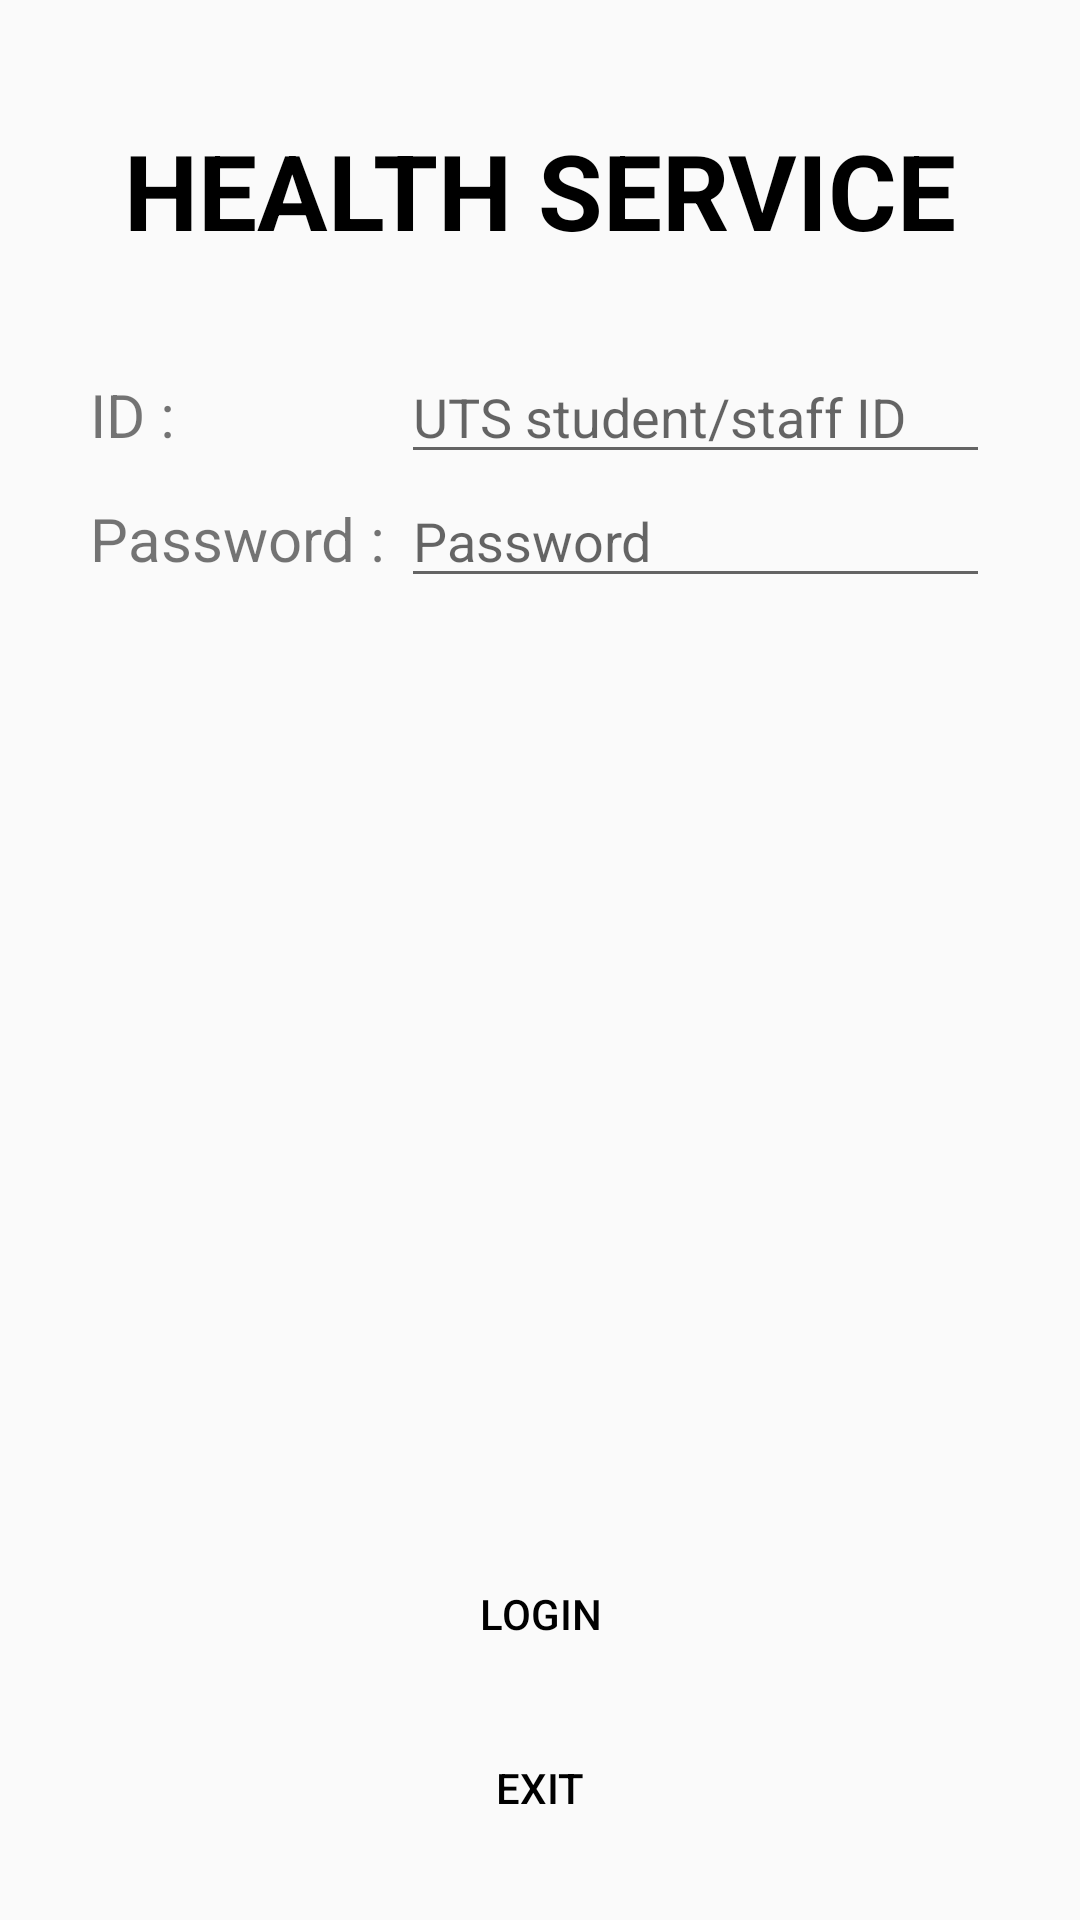

The Android layout XML behind this screen, and the referenced resources:
<!-- AndroidManifest.xml: activity theme AppTheme.NoActionBar -->
<!-- res/layout/activity_login.xml -->
<?xml version="1.0" encoding="utf-8"?>
<LinearLayout xmlns:android="http://schemas.android.com/apk/res/android"
    xmlns:app="http://schemas.android.com/apk/res-auto"
    xmlns:tools="http://schemas.android.com/tools"
    android:layout_width="match_parent"
    android:layout_height="match_parent"
    android:orientation="vertical"
    android:padding="20dp"
    tools:context=".LoginActivity"
    tools:showIn="@layout/activity_login">

    <ImageView
        android:layout_width="match_parent"
        android:layout_height="wrap_content"
        android:paddingBottom="10dp"
        android:paddingTop="10dp"
        android:src="@drawable/utslogo" />
<LinearLayout
    android:layout_width="match_parent"
    android:layout_height="wrap_content"
    android:orientation="horizontal">
    <TextView
        android:layout_width="match_parent"
        android:layout_height="wrap_content"
        android:text="HEALTH SERVICE"
        android:textSize="35sp"
        android:paddingBottom ="20dp"
        android:textColor="@android:color/black"
        android:textStyle="bold"
        android:gravity="center"
        />

</LinearLayout>

    <TableLayout
        android:padding="10dp"
        android:paddingBottom="20dp"
        android:layout_weight="1"
        android:layout_width="match_parent"
        android:layout_height="wrap_content">
        <TableRow
            android:layout_height="wrap_content"
            android:layout_width="match_parent">
            <TextView
                android:layout_width="wrap_content"
                android:layout_height="wrap_content"
                android:text="ID : "
                android:textSize="20sp"/>

            <EditText
                android:id="@+id/idEt"
                android:layout_width="wrap_content"
                android:layout_height="wrap_content"
                android:hint="UTS student/staff ID"
                android:layout_weight="1"
                android:inputType="text" />

        </TableRow>
        <TableRow
            android:layout_height="wrap_content"
            android:layout_width="match_parent">
            <TextView
                android:layout_width="wrap_content"
                android:layout_height="wrap_content"
                android:text="Password : "
                android:textSize="20sp"/>

            <EditText
                android:id="@+id/passwordEt"
                android:layout_width="wrap_content"
                android:layout_height="wrap_content"
                android:layout_weight="1"
                android:hint="Password"
                android:inputType="textPassword" />
        </TableRow>
    </TableLayout>

    <Button
        android:layout_width="match_parent"
        android:layout_height="wrap_content"
        android:id="@+id/loginBtn"
        android:text="Login"
        android:background="@drawable/button_design"
        android:textColor="@android:color/black"
        />

    <Button
        android:layout_width="match_parent"
        android:layout_height="wrap_content"
        android:layout_marginTop="10dp"
        android:id="@+id/exitBtn"
        android:text="Exit"
        android:background="@drawable/button_design"
        android:textColor="@android:color/black"
        />





</LinearLayout>
<!-- resources referenced by this layout -->
<resources>
  <style name="AppTheme.NoActionBar">
          <item name="windowActionBar">false</item>
          <item name="windowNoTitle">true</item>
      </style>
</resources>
